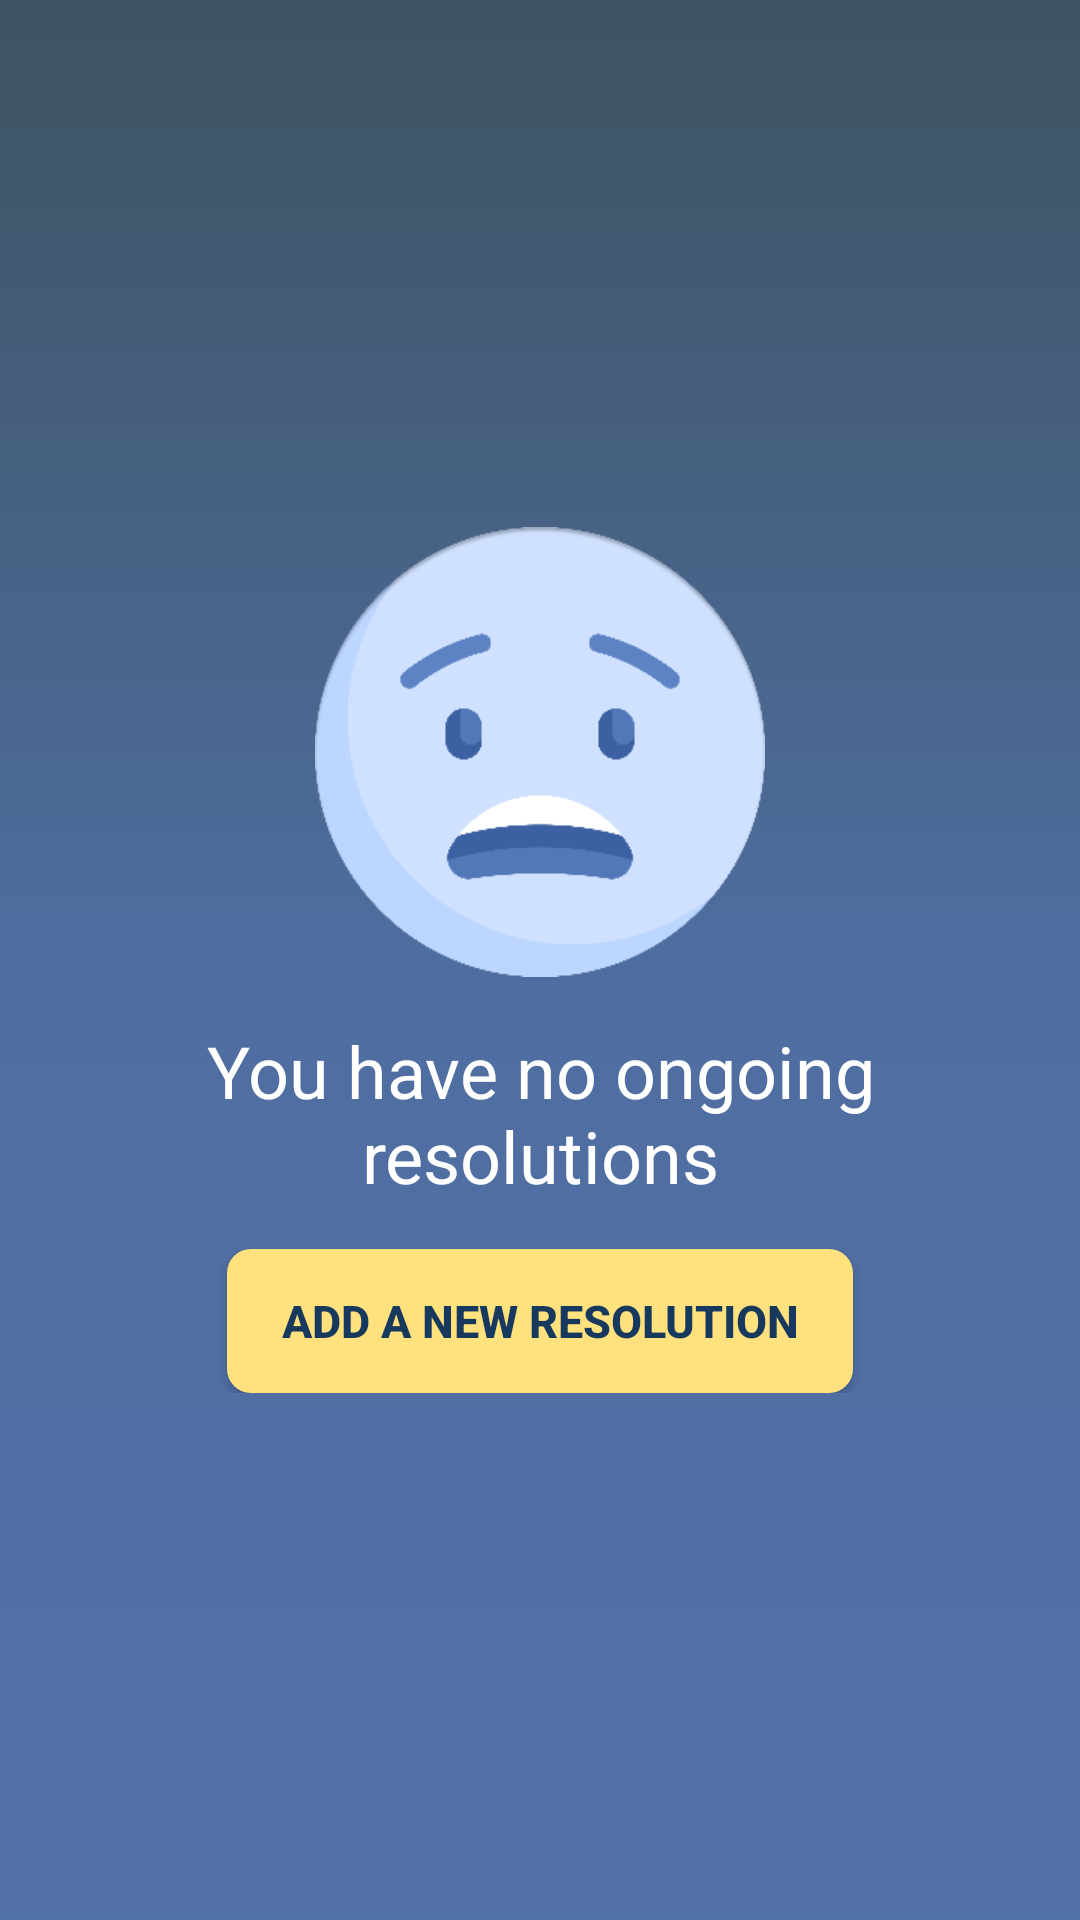

Android layout source for this screen:
<!-- AndroidManifest.xml: application theme AppTheme -->
<!-- res/layout/fragment_res.xml -->
<RelativeLayout
    xmlns:android="http://schemas.android.com/apk/res/android"
    xmlns:tools="http://schemas.android.com/tools"
    android:layout_width="match_parent"
    android:layout_height="match_parent"
    android:background="@android:color/transparent"
    tools:context="mynyresolutionslist.nexmii.com.mynyresolutionslist.ui.fragments.subfragments.ResOngoingFragment">

    <RelativeLayout
        android:id="@+id/yes_res_bg"
        android:layout_width="match_parent"
        android:layout_height="match_parent">

        <ImageView
            android:id="@+id/yes_res_bg_image"
            android:layout_width="match_parent"
            android:layout_height="match_parent"
            android:layout_marginTop="5dp"/>

        <FrameLayout
            android:id="@+id/yes_res_overlay"
            android:background="@drawable/main_bg_gradient_overlayed"
            android:layout_width="match_parent"
            android:layout_height="match_parent"/>

    </RelativeLayout>

    <LinearLayout
        android:id="@+id/no_res_linear"
        android:layout_width="wrap_content"
        android:layout_height="wrap_content"
        android:orientation="vertical"
        android:gravity="center"
        android:layout_centerInParent="true"
        android:padding="4dp">

        <ImageView
            android:id="@+id/no_res_image"
            android:src="@drawable/nores"
            android:layout_width="150dp"
            android:layout_height="150dp"/>

        <TextView
            android:id="@+id/no_res_text"
            android:layout_width="300dp"
            android:layout_height="wrap_content"
            android:layout_marginTop="15dp"
            android:text="@string/noWishy"
            android:textAlignment="center"
            android:textColor="#ffffff"
            android:textSize="24sp"
            android:layout_gravity="center" />

        <Button
            android:id="@+id/no_res_button"
            android:layout_width="wrap_content"
            android:layout_height="wrap_content"
            android:layout_marginTop="15dp"
            android:text="@string/addANrewRes"
            android:paddingStart="18dp"
            android:background="@drawable/btn_bg_yellow"
            android:foreground="?android:attr/selectableItemBackground"
            android:textColor="@color/nexmii_font_blue"
            android:textAllCaps="true"
            android:textStyle="bold"
            android:textSize="15dp"
            android:elevation="15dp"
            android:paddingEnd="18dp"/>
    </LinearLayout>

    <FrameLayout
        android:id="@+id/container_list_res"
        android:layout_marginTop="80dp"
        android:layout_width="match_parent"
        android:layout_height="match_parent">

        <ListView
            android:id="@+id/list"
            android:divider="#39ffffff"
            android:dividerHeight="1dp"
            android:scrollbars="none"
            android:layout_width="match_parent"
            android:layout_height="match_parent" />

    </FrameLayout>

</RelativeLayout>
<!-- resources referenced by this layout -->
<resources>
  <color name="nexmii_font_blue">#18395E</color>
  <!-- drawable btn_bg_yellow (drawable) -->
  <?xml version="1.0" encoding="utf-8"?>
  <selector xmlns:android="http://schemas.android.com/apk/res/android">
  
      <item android:state_activated="false" android:state_pressed="false">
          <shape>
              <solid android:color="@color/nexmii_yellow" />
              <corners android:radius="@dimen/sub_tabs_border_radius" />
          </shape>
      </item>
  
  </selector>
  <!-- drawable main_bg_gradient_overlayed (drawable) -->
  <?xml version="1.0" encoding="utf-8"?>
  <selector
      xmlns:android="http://schemas.android.com/apk/res/android">
      <item>
          <shape>
              <gradient
                  android:angle="90"
                  android:startColor="@color/main_bg_grad_third_color_ol"
                  android:centerColor="@color/main_bg_grad_second_color_ol"
                  android:endColor="@color/main_bg_grad_first_color_ol"
                  />
          </shape>
      </item>
  </selector>
  <!-- drawable nores: png bitmap (drawable, 17010 bytes) -->
  <string name="addANrewRes">Add a new resolution</string>
  <string name="noWishy">You have no ongoing resolutions</string>
  <style name="AppTheme" parent="Base.Theme.AppCompat.Light.DarkActionBar">
          
          <item name="colorPrimary">@color/colorPrimary</item>
          <item name="colorPrimaryDark">@color/colorPrimaryDark</item>
          <item name="colorAccent">@color/colorAccent</item>
      </style>
  <color name="nexmii_yellow">#FFE17D</color>
  <dimen name="sub_tabs_border_radius">8dp</dimen>
  <color name="main_bg_grad_third_color_ol">#CC284F95</color>
  <color name="main_bg_grad_second_color_ol">#CC244A89</color>
  <color name="main_bg_grad_first_color_ol">#CC0E2A3B</color>
  <color name="colorPrimary">#424242</color>
  <color name="colorPrimaryDark">#000000</color>
  <color name="colorAccent">#FFE17D</color>
</resources>
